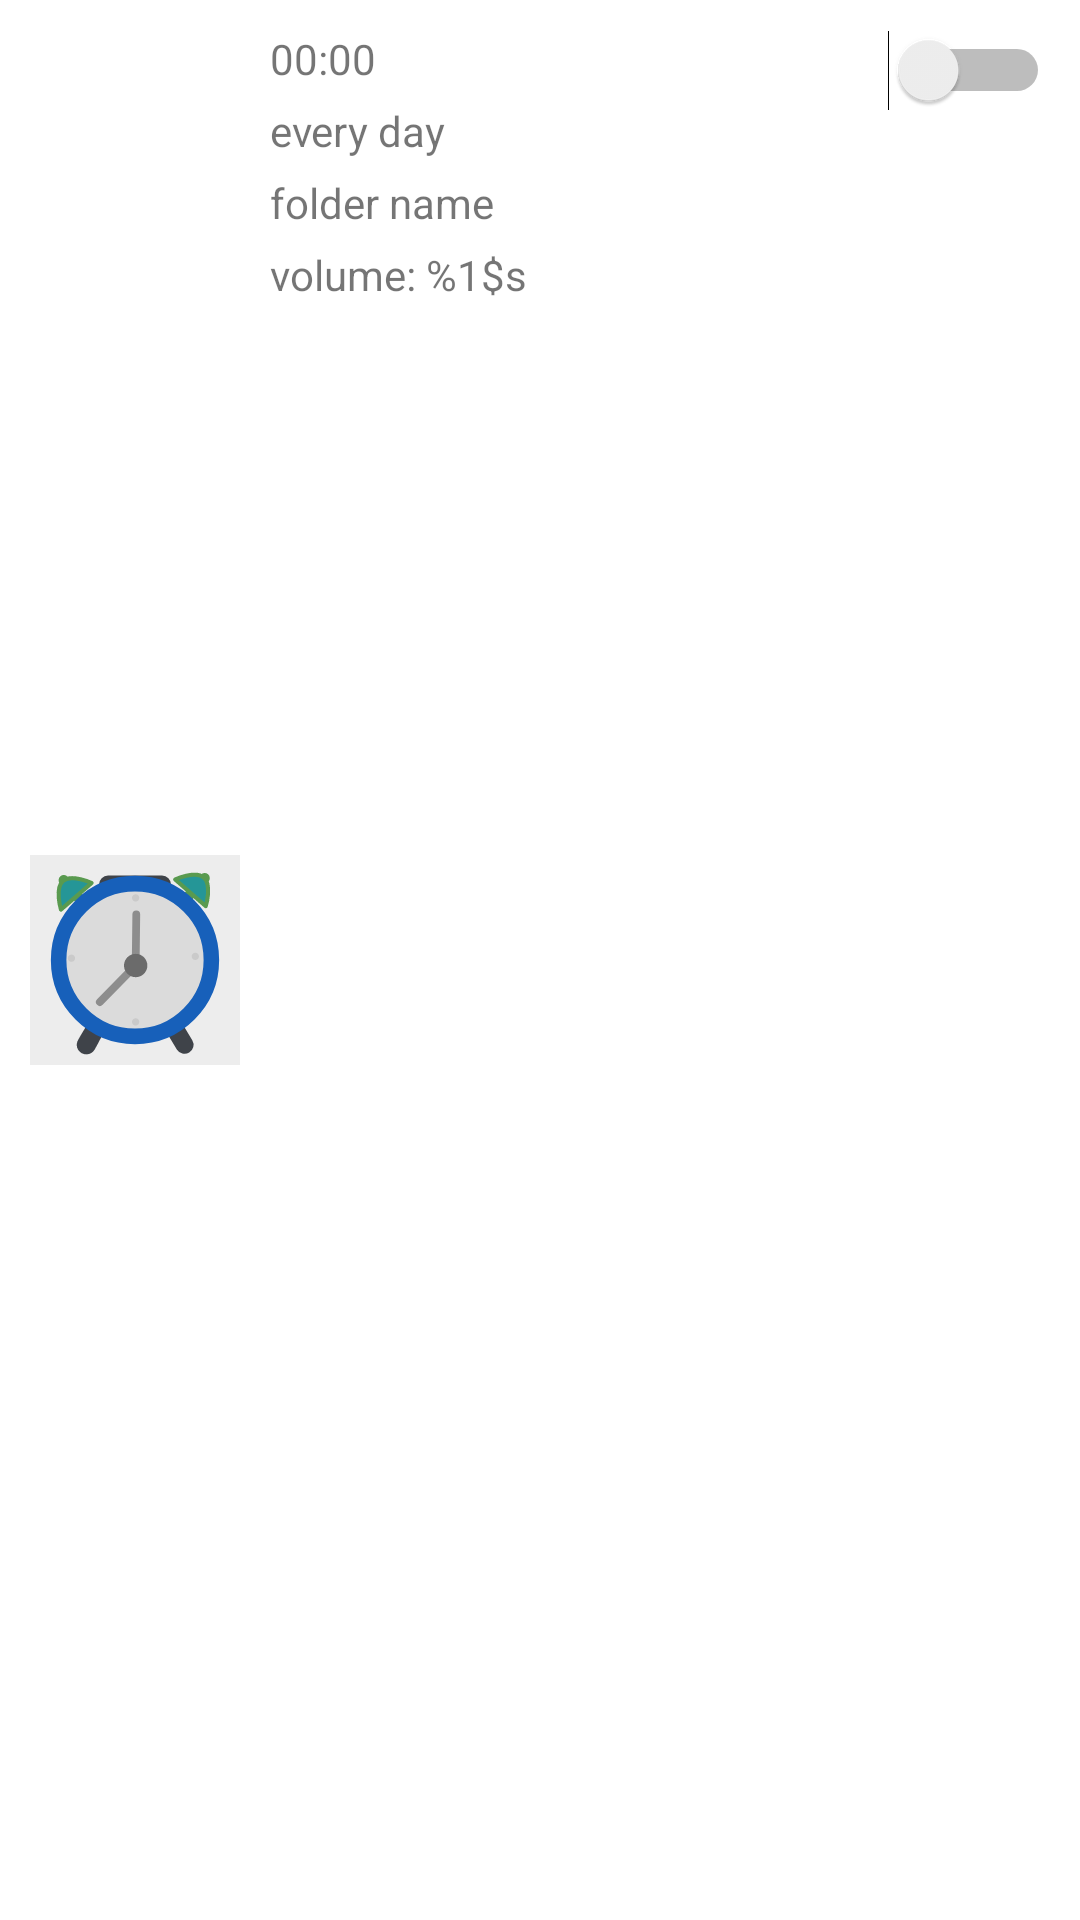

Reconstruct the res/layout file that produces this screen, plus the resources it refers to.
<!-- AndroidManifest.xml: application theme Theme.math_puzzle_alarm -->
<!-- res/layout/alarm_clock_overview.xml -->
<?xml version="1.0" encoding="utf-8"?>

<RelativeLayout
    xmlns:android="http://schemas.android.com/apk/res/android"
    xmlns:app="http://schemas.android.com/apk/res-auto"
    xmlns:tools="http://schemas.android.com/tools"
    android:layout_width="match_parent"
    android:layout_height="wrap_content"
    android:orientation="horizontal"
    android:background="?android:attr/selectableItemBackground"
    android:padding="10dp">

    <ImageView
        android:id="@+id/clock_picture"
        android:layout_width="70dp"
        android:layout_height="70dp"
        android:layout_centerVertical="true"
        app:srcCompat="@drawable/ic_math_puzzle_alarm_app_icon"
        tools:ignore="ContentDescription" />

    <TextView
        android:id="@+id/clock_time"
        android:text="00:00"
        android:layout_toEndOf="@id/clock_picture"
        android:layout_marginStart="10dp"
        android:layout_width="wrap_content"
        android:layout_height="wrap_content"
        tools:ignore="HardcodedText" />

    <TextView
        android:id="@+id/clock_days"
        android:text="@string/every_day"
        android:layout_toEndOf="@id/clock_picture"
        android:layout_below="@id/clock_time"
        android:layout_marginTop="5dp"
        android:layout_marginStart="10dp"
        android:layout_width="wrap_content"
        android:layout_height="wrap_content"
        />

    <TextView
        android:id="@+id/clock_folder"
        android:text="@string/folder_name"
        android:layout_toEndOf="@id/clock_picture"
        android:layout_below="@id/clock_days"
        android:layout_marginTop="5dp"
        android:layout_marginStart="10dp"
        android:layout_width="wrap_content"
        android:layout_height="wrap_content"
        />

    <TextView
        android:id="@+id/clock_volume"
        android:layout_width="wrap_content"
        android:layout_height="wrap_content"
        android:layout_below="@id/clock_folder"
        android:layout_marginStart="10dp"
        android:layout_marginTop="5dp"
        android:layout_toEndOf="@id/clock_picture"
        android:text="@string/volume" />

    <Switch
        android:id="@+id/clock_state"
        android:layout_width="wrap_content"
        android:layout_height="wrap_content"
        android:layout_alignParentEnd="true"
        tools:ignore="UseSwitchCompatOrMaterialXml" />

</RelativeLayout>
<!-- resources referenced by this layout -->
<resources>
  <!-- drawable ic_math_puzzle_alarm_app_icon: vector/xml drawable (drawable, 5887 chars, omitted) -->
  <string name="every_day">every day</string>
  <string name="folder_name">folder name</string>
  <string name="volume">volume: %1$s</string>
  <style name="Theme.math_puzzle_alarm" parent="Theme.MaterialComponents.DayNight.DarkActionBar">
          
          <item name="colorPrimary">@color/purple_500</item>
          <item name="colorPrimaryVariant">@color/purple_700</item>
          <item name="colorOnPrimary">@color/white</item>
          
          <item name="colorSecondary">@color/teal_200</item>
          <item name="colorSecondaryVariant">@color/teal_700</item>
          <item name="colorOnSecondary">@color/black</item>
          
          <item name="android:statusBarColor" tools:targetApi="l">?attr/colorPrimaryVariant</item>
          
      </style>
  <color name="purple_500">#FF6200EE</color>
  <color name="purple_700">#FF3700B3</color>
  <color name="white">#FFFFFFFF</color>
  <color name="teal_200">#FF03DAC5</color>
  <color name="teal_700">#FF018786</color>
  <color name="black">#FF000000</color>
</resources>
